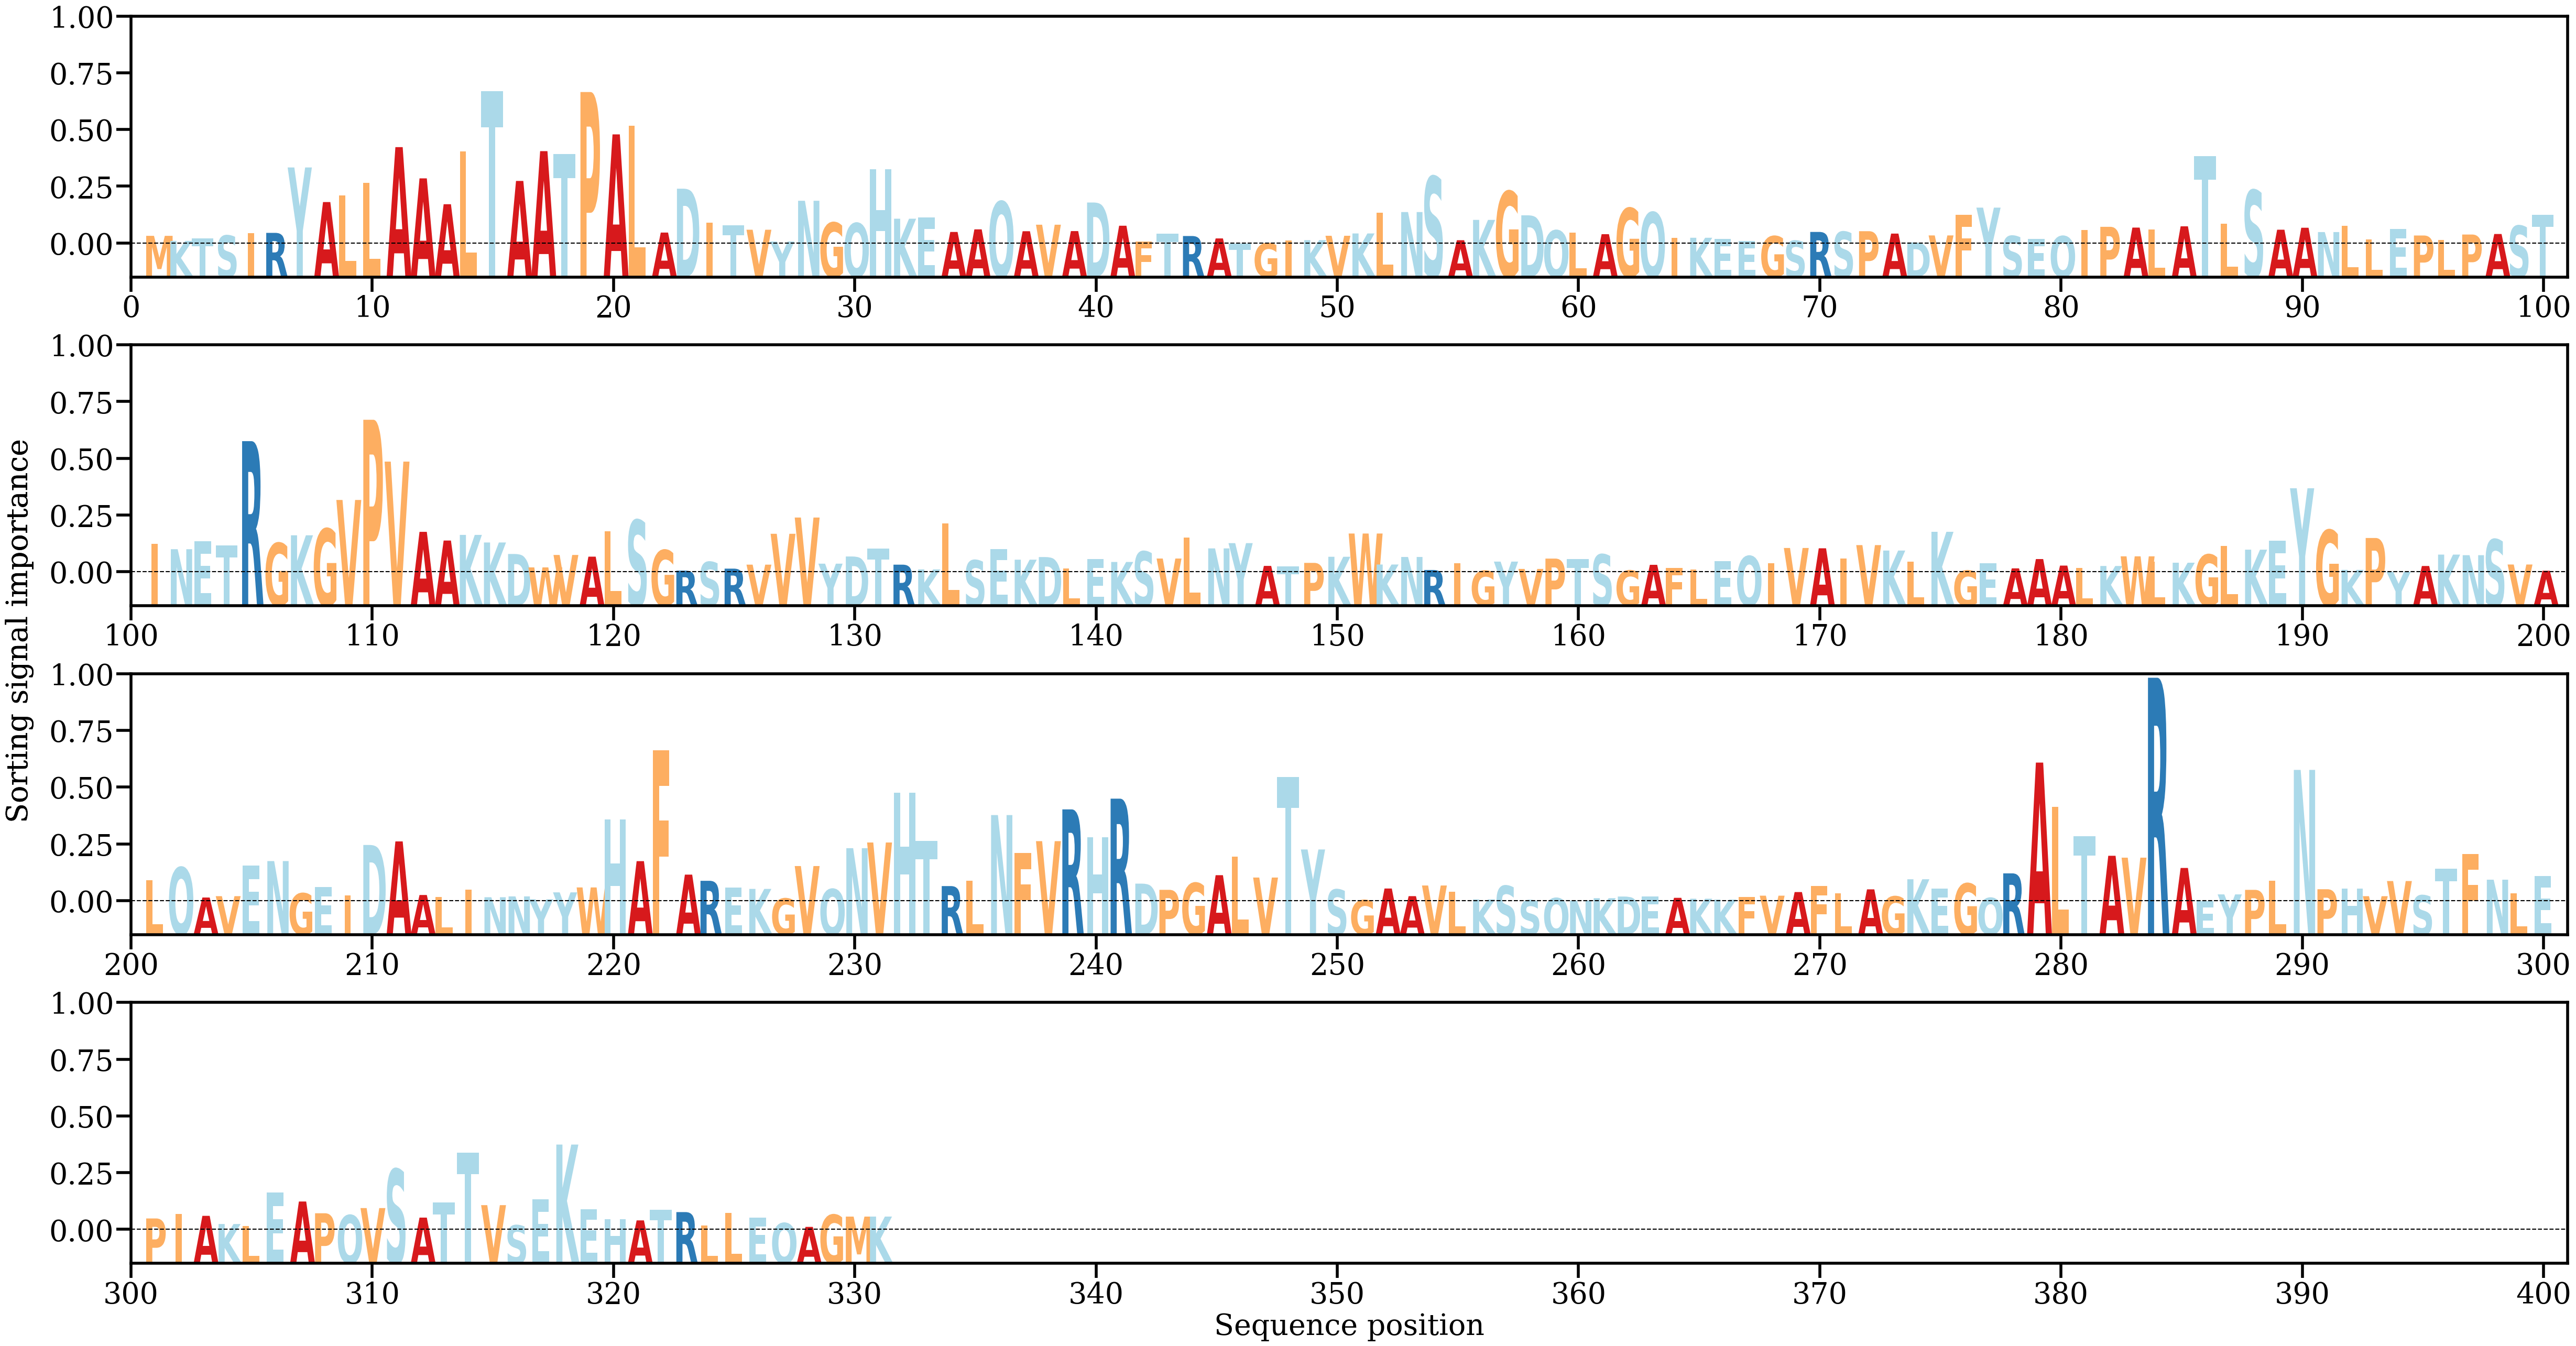

Data behind this chart, as committed beside it:
AA, Alpha
M, [0.00095941]
K, [0.00040419]
T, [0.00065302]
S, [0.00099705]
I, [0.00127134]
R, [0.00128565]
Y, [0.00847691]
A, [0.00467462]
L, [0.00537997]
L, [0.00679772]
A, [0.01071226]
A, [0.00727819]
A, [0.00443656]
L, [0.01025405]
T, [0.0168493]
A, [0.00699538]
A, [0.01027147]
T, [0.00995411]
P, [0.01676868]
A, [0.01211345]
L, [0.01304419]
A, [0.00131983]
D, [0.00614278]
I, [0.00240767]
T, [0.00211399]
V, [0.00163024]
Y, [0.00033693]
N, [0.00481357]
G, [0.00241859]
Q, [0.00235546]
H, [0.00829397]
K, [0.00284292]
E, [0.00298728]
A, [0.00138697]
A, [0.00167249]
Q, [0.00473415]
A, [0.00146794]
V, [0.0021834]
A, [0.00148282]
D, [0.00462408]
A, [0.00207192]
F, [0.00034498]
T, [0.00120976]
R, [0.00093961]
A, [0.00067634]
T, [0.0001224]
G, [0.00014093]
I, [0.00043953]
K, [0.00048688]
V, [0.00096764]
K, [0.00122155]
L, [0.00348118]
N, [0.00357384]
S, [0.0074789]
A, [0.00047794]
K, [0.00271303]
G, [0.00585656]
D, [0.00321667]
Q, [0.00156097]
L, [0.00129846]
... 271 more rows
